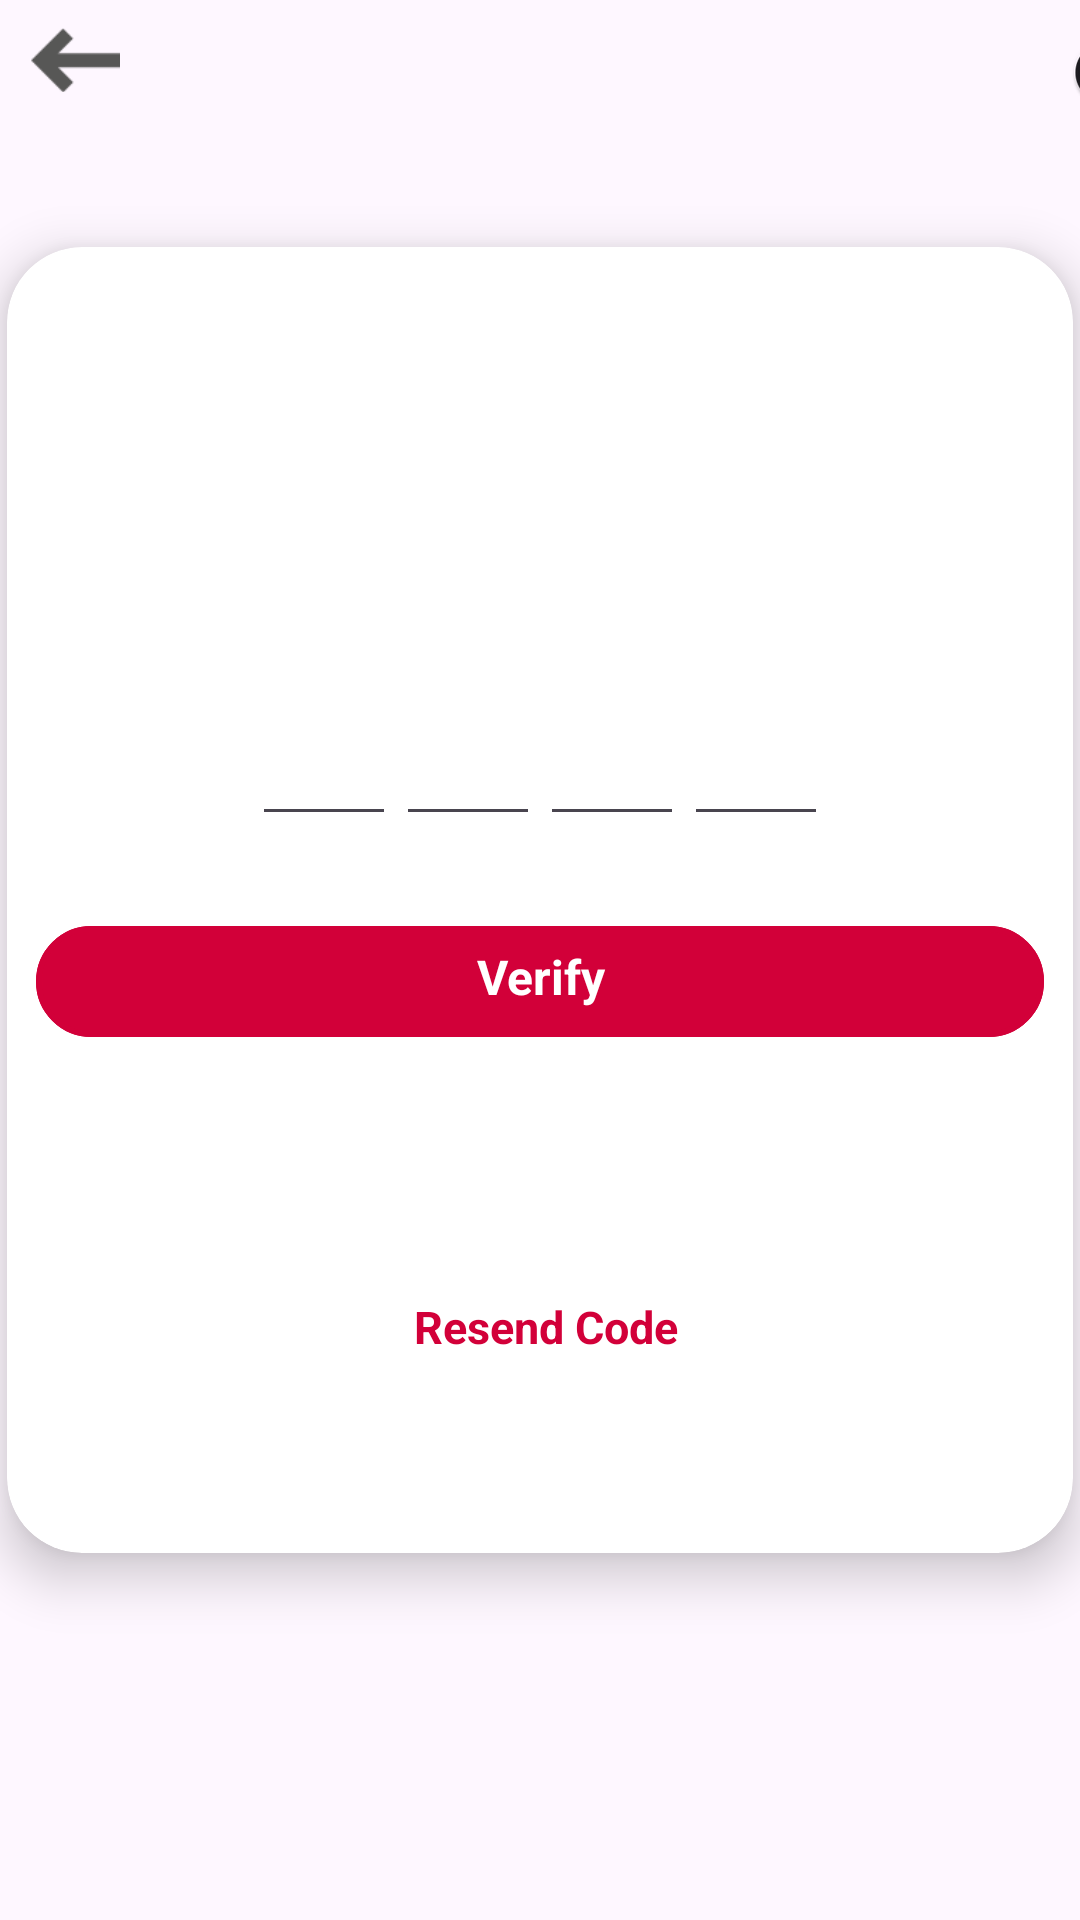

The Android layout XML behind this screen, and the referenced resources:
<!-- AndroidManifest.xml: application theme Theme.Gamer -->
<!-- res/layout/otp_validation.xml -->
<?xml version="1.0" encoding="utf-8"?>
<LinearLayout
    xmlns:android="http://schemas.android.com/apk/res/android"
    xmlns:app="http://schemas.android.com/apk/res-auto"
    xmlns:tools="http://schemas.android.com/tools"
    android:layout_width="match_parent"
    android:layout_height="match_parent"
    android:orientation="vertical"
    android:gravity="center_vertical"
    >

    <LinearLayout
        android:layout_width="match_parent"
        android:layout_height="60dp"
        android:orientation="horizontal">

        <ImageView
            android:id="@+id/backArrowotp"
            android:layout_width="30dp"
            android:layout_height="wrap_content"
            android:layout_gravity="center"
            android:layout_marginEnd="10dp"
            android:layout_marginStart="10dp"
            android:layout_marginBottom="10dp"
            android:src="@drawable/fichier_1"
            app:startIconTint="#f90043"
            app:startIconTintMode="src_in" />


        <androidx.appcompat.widget.SwitchCompat
            android:id="@+id/switchMode"
            android:layout_width="348dp"
            android:layout_height="wrap_content"
            android:layout_marginEnd="10dp"
            android:layout_marginBottom="10dp" />
    </LinearLayout>

    <LinearLayout
        android:layout_width="match_parent"
        android:layout_height="match_parent"
        android:orientation="vertical">




        <androidx.cardview.widget.CardView
            android:layout_width="390dp"
            android:layout_height="480dp"
            android:layout_gravity="center"
            android:layout_marginStart="0dp"
            android:layout_marginTop="0dp"
            android:background="@drawable/switch_trcks"
            app:cardCornerRadius="25dp"
            app:cardElevation="10dp"
            app:cardUseCompatPadding="true">

            <LinearLayout
                android:layout_width="336dp"
                android:layout_height="424dp"
                android:layout_gravity="center"
                android:orientation="vertical">

                <TextView
                    android:layout_width="match_parent"
                    android:layout_height="wrap_content"
                    android:layout_gravity="start"
                    android:layout_marginTop="16dp"
                    android:layout_marginBottom="16dp"
                    android:gravity="start"
                    android:text="Enter the code sent to you by Email or Mobile number"
                    android:textAlignment="textStart"
                    android:textColor="@color/colorSecondaryDark"

                    android:textSize="24sp"
                    android:textStyle="bold" />

                <LinearLayout
                    android:layout_width="match_parent"
                    android:layout_height="wrap_content"
                    android:layout_marginTop="50dp"
                    android:gravity="center"
                    android:orientation="horizontal"
                    >
                    <EditText
                        android:id="@+id/inputCode1"
                        android:layout_width="48dp"
                        android:layout_height="48dp"
                        android:gravity="center"
                        android:imeOptions="actionNext"
                        android:importantForAutofill="no"
                        android:inputType="number"
                        android:maxLength="1"
                        android:textColor="@color/colorPrimaryDark"
                        android:textSize="24sp"
                        android:textStyle="bold"
                        tools:ignore="LabelFor"
                        android:nextFocusForward="@id/inputCode2"
                        android:contentDescription="@string/code"/>

                    <EditText
                        android:id="@+id/inputCode2"
                        android:layout_width="48dp"
                        android:layout_height="48dp"
                        android:gravity="center"
                        android:imeOptions="actionNext"
                        android:importantForAutofill="no"
                        android:inputType="number"
                        android:maxLength="1"
                        android:textColor="@color/colorPrimaryDark"
                        android:textSize="24sp"
                        android:textStyle="bold"
                        tools:ignore="LabelFor"
                        android:nextFocusForward="@id/inputCode3"
                        android:contentDescription="@string/code"/>

                    <EditText
                        android:id="@+id/inputCode3"
                        android:layout_width="48dp"
                        android:layout_height="48dp"
                        android:gravity="center"
                        android:imeOptions="actionNext"
                        android:importantForAutofill="no"
                        android:inputType="number"
                        android:maxLength="1"
                        android:textColor="@color/colorPrimaryDark"
                        android:textSize="24sp"
                        android:textStyle="bold"
                        tools:ignore="LabelFor"
                        android:nextFocusForward="@id/inputCode4"
                        android:contentDescription="@string/code"/>

                    <EditText
                        android:id="@+id/inputCode4"
                        android:layout_width="48dp"
                        android:layout_height="48dp"
                        android:gravity="center"
                        android:imeOptions="actionDone"
                        android:importantForAutofill="no"
                        android:inputType="number"
                        android:maxLength="1"
                        android:textColor="@color/colorPrimaryDark"
                        android:textSize="24sp"
                        android:textStyle="bold"
                        tools:ignore="LabelFor"
                        android:contentDescription="@string/code"/>





                </LinearLayout>

                    <LinearLayout
                    android:layout_width="336dp"
                    android:layout_height="wrap_content"
                    android:layout_gravity="center"
                    android:layout_marginStart="20dp"
                    android:layout_marginTop="30dp"
                    android:layout_marginEnd="20dp"
                    android:background="@drawable/switch_tumbs"
                    android:gravity="center"
                    android:orientation="horizontal"
                    android:weightSum="2">

                    <TextView

                        android:id="@+id/verify"
                        android:layout_width="match_parent"
                        android:layout_height="37dp"
                        android:layout_weight="13"
                        android:background="@drawable/switch_trcks"

                        android:paddingTop="6dp"
                        android:text="Verify"
                        android:textAlignment="center"
                        android:textColor="@color/white"
                        android:textSize="16sp"
                        android:textStyle="bold|normal" />


                </LinearLayout>

                <LinearLayout
                    android:layout_width="wrap_content"
                    android:layout_height="113dp"
                    android:layout_gravity="center"
                    android:orientation="vertical">

                    <TextView
                        android:id="@+id/textView"
                        android:layout_width="276dp"
                        android:layout_height="39dp"
                        android:layout_marginTop="16dp"
                        android:layout_marginBottom="16dp"
                        android:layout_weight="1"
                        android:gravity="center"
                        android:text="Didn't receive a verification code?"
                        android:textAlignment="center"
                        android:textColor="@color/colorSecondaryDark"
                        android:textSize="15sp"
                        android:textStyle="bold" />

                    <TextView
                        android:id="@+id/resendbtn"
                        android:layout_width="240dp"
                        android:layout_height="33dp"
                        android:layout_marginStart="20dp"
                        android:layout_marginTop="20dp"
                        android:gravity="center"
                        android:text="Resend Code"
                        android:textAlignment="center"
                        android:textColor="@color/colorPrimaryDark"
                        android:textSize="15sp"
                        android:textStyle="bold" />
                </LinearLayout>

            </LinearLayout>

        </androidx.cardview.widget.CardView>


    </LinearLayout>
</LinearLayout>
<!-- resources referenced by this layout -->
<resources>
  <color name="colorPrimaryDark">#d20039</color>
  <color name="colorSecondaryDark">#FFFFFFFF</color>
  <color name="white">#FFFFFFFF</color>
  <!-- drawable fichier_1: png bitmap (drawable, 503 bytes) -->
  <!-- drawable switch_trcks (drawable) -->
  <?xml version="1.0" encoding="utf-8"?>
  <shape
      android:shape="rectangle"
      xmlns:android="http://schemas.android.com/apk/res/android">
      <solid android:color="@color/colorPrimaryDark"/>
      <corners android:radius="50dp"/>
      <stroke android:width="2dp" android:color="@color/colorPrimaryDark"/>
  </shape>
  <!-- drawable switch_tumbs (drawable) -->
  <?xml version="1.0" encoding="utf-8"?>
  <shape
      android:shape="rectangle"
      xmlns:android="http://schemas.android.com/apk/res/android">
      <solid android:color="@color/transparentColor"/>
      <corners android:radius="50dp"/>
      <stroke android:width="1dp" android:color="@color/colorPrimaryDark"/>
  
  
  
  </shape>
  <string name="code">"Code "</string>
  <style name="Theme.Gamer" parent="Base.Theme.Gamer" />
  <color name="transparentColor">#00F90043</color>
  <style name="Base.Theme.Gamer" parent="Theme.Material3.DayNight.NoActionBar">
          
  
          <item name="colorPrimary">@color/colorPrimary</item>
          <item name="colorPrimaryVariant">@color/Primary</item>
          <item name="colorOnPrimary">@color/white</item>
          
          
          <item name="android:statusBarColor">?attr/colorPrimaryVariant</item>
          
      </style>
  <color name="colorPrimary">#f90043</color>
  <color name="Primary">#f90043</color>
</resources>
